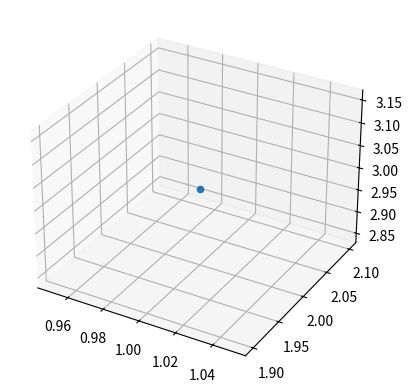

Write the Python code that produced this figure.

import numpy as np
import matplotlib.pyplot as plt

from mpl_toolkits.mplot3d import Axes3D
fig = plt.figure()
ax = fig.add_subplot(111, projection='3d')

ax.scatter([1],[2],[3])
plt.show()

